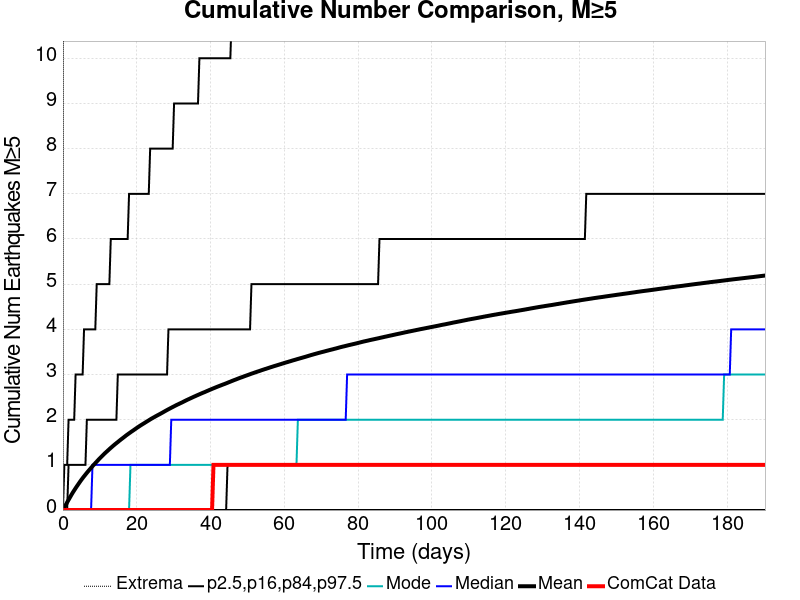

Values plotted in this chart, from the file beside it:
Time (days), ComCat Data, Simulation Mean, Simulation Median, Simulation Mode, Simulation Minimum, Simulation Maximum, 2.5 %-ile, 16 %-ile, 84 %-ile, 97.5 %-ile
0.0, 0.0, 0.0, 0.0, 0.0, 0.0, 0.0, 0.0, 0.0, 0.0, 0.0
0.3814, 0.0, 0.05593, 0.0, 0.0, 0.0, 29.0, 0.0, 0.0, 0.0, 1.0
0.7627, 0.0, 0.1134, 0.0, 0.0, 0.0, 52.0, 0.0, 0.0, 0.0, 1.0
1.144, 0.0, 0.1717, 0.0, 0.0, 0.0, 60.0, 0.0, 0.0, 0.0, 1.0
1.525, 0.0, 0.2256, 0.0, 0.0, 0.0, 66.0, 0.0, 0.0, 1.0, 2.0
1.907, 0.0, 0.2808, 0.0, 0.0, 0.0, 69.0, 0.0, 0.0, 1.0, 2.0
2.288, 0.0, 0.3348, 0.0, 0.0, 0.0, 71.0, 0.0, 0.0, 1.0, 2.0
2.67, 0.0, 0.3872, 0.0, 0.0, 0.0, 72.0, 0.0, 0.0, 1.0, 2.0
3.051, 0.0, 0.4358, 0.0, 0.0, 0.0, 77.0, 0.0, 0.0, 1.0, 2.0
3.432, 0.0, 0.4838, 0.0, 0.0, 0.0, 81.0, 0.0, 0.0, 1.0, 3.0
3.814, 0.0, 0.5304, 0.0, 0.0, 0.0, 85.0, 0.0, 0.0, 1.0, 3.0
4.195, 0.0, 0.5759, 0.0, 0.0, 0.0, 87.0, 0.0, 0.0, 1.0, 3.0
4.576, 0.0, 0.6208, 0.0, 0.0, 0.0, 91.0, 0.0, 0.0, 1.0, 3.0
4.958, 0.0, 0.665, 0.0, 0.0, 0.0, 95.0, 0.0, 0.0, 1.0, 3.0
5.339, 0.0, 0.7067, 0.0, 0.0, 0.0, 96.0, 0.0, 0.0, 1.0, 3.0
5.72, 0.0, 0.7467, 0.0, 0.0, 0.0, 97.0, 0.0, 0.0, 1.0, 4.0
6.102, 0.0, 0.7854, 0.0, 0.0, 0.0, 98.0, 0.0, 0.0, 1.0, 4.0
6.483, 0.0, 0.824, 0.0, 0.0, 0.0, 99.0, 0.0, 0.0, 2.0, 4.0
6.865, 0.0, 0.8619, 0.0, 0.0, 0.0, 99.0, 0.0, 0.0, 2.0, 4.0
7.246, 0.0, 0.898, 0.0, 0.0, 0.0, 102.0, 0.0, 0.0, 2.0, 4.0
7.627, 0.0, 0.9335, 0.0, 0.0, 0.0, 104.0, 0.0, 0.0, 2.0, 4.0
8.009, 0.0, 0.9701, 1.0, 0.0, 0.0, 107.0, 0.0, 0.0, 2.0, 4.0
8.39, 0.0, 1.005, 1.0, 0.0, 0.0, 108.0, 0.0, 0.0, 2.0, 4.0
8.771, 0.0, 1.038, 1.0, 0.0, 0.0, 109.0, 0.0, 0.0, 2.0, 4.0
9.153, 0.0, 1.072, 1.0, 0.0, 0.0, 111.0, 0.0, 0.0, 2.0, 5.0
9.534, 0.0, 1.106, 1.0, 0.0, 0.0, 112.0, 0.0, 0.0, 2.0, 5.0
9.915, 0.0, 1.139, 1.0, 0.0, 0.0, 113.0, 0.0, 0.0, 2.0, 5.0
10.3, 0.0, 1.17, 1.0, 0.0, 0.0, 114.0, 0.0, 0.0, 2.0, 5.0
10.68, 0.0, 1.202, 1.0, 0.0, 0.0, 114.0, 0.0, 0.0, 2.0, 5.0
11.06, 0.0, 1.233, 1.0, 0.0, 0.0, 115.0, 0.0, 0.0, 2.0, 5.0
11.44, 0.0, 1.262, 1.0, 0.0, 0.0, 116.0, 0.0, 0.0, 2.0, 5.0
11.82, 0.0, 1.291, 1.0, 0.0, 0.0, 118.0, 0.0, 0.0, 2.0, 5.0
12.2, 0.0, 1.319, 1.0, 0.0, 0.0, 124.0, 0.0, 0.0, 2.0, 5.0
12.59, 0.0, 1.348, 1.0, 0.0, 0.0, 124.0, 0.0, 0.0, 2.0, 5.0
12.97, 0.0, 1.376, 1.0, 0.0, 0.0, 124.0, 0.0, 0.0, 2.0, 6.0
13.35, 0.0, 1.403, 1.0, 0.0, 0.0, 125.0, 0.0, 0.0, 2.0, 6.0
13.73, 0.0, 1.43, 1.0, 0.0, 0.0, 127.0, 0.0, 0.0, 2.0, 6.0
14.11, 0.0, 1.456, 1.0, 0.0, 0.0, 127.0, 0.0, 0.0, 2.0, 6.0
14.49, 0.0, 1.481, 1.0, 0.0, 0.0, 128.0, 0.0, 0.0, 2.0, 6.0
14.87, 0.0, 1.506, 1.0, 0.0, 0.0, 128.0, 0.0, 0.0, 3.0, 6.0
15.25, 0.0, 1.532, 1.0, 0.0, 0.0, 128.0, 0.0, 0.0, 3.0, 6.0
15.64, 0.0, 1.557, 1.0, 0.0, 0.0, 129.0, 0.0, 0.0, 3.0, 6.0
16.02, 0.0, 1.58, 1.0, 0.0, 0.0, 130.0, 0.0, 0.0, 3.0, 6.0
16.4, 0.0, 1.605, 1.0, 0.0, 0.0, 130.0, 0.0, 0.0, 3.0, 6.0
16.78, 0.0, 1.628, 1.0, 0.0, 0.0, 130.0, 0.0, 0.0, 3.0, 6.0
17.16, 0.0, 1.654, 1.0, 0.0, 0.0, 130.0, 0.0, 0.0, 3.0, 6.0
17.54, 0.0, 1.676, 1.0, 0.0, 0.0, 131.0, 0.0, 0.0, 3.0, 6.0
17.92, 0.0, 1.699, 1.0, 0.0, 0.0, 131.0, 0.0, 0.0, 3.0, 7.0
18.31, 0.0, 1.72, 1.0, 1.0, 0.0, 131.0, 0.0, 0.0, 3.0, 7.0
18.69, 0.0, 1.742, 1.0, 1.0, 0.0, 132.0, 0.0, 0.0, 3.0, 7.0
19.07, 0.0, 1.763, 1.0, 1.0, 0.0, 132.0, 0.0, 0.0, 3.0, 7.0
19.45, 0.0, 1.785, 1.0, 1.0, 0.0, 132.0, 0.0, 0.0, 3.0, 7.0
19.83, 0.0, 1.807, 1.0, 1.0, 0.0, 132.0, 0.0, 0.0, 3.0, 7.0
20.21, 0.0, 1.829, 1.0, 1.0, 0.0, 132.0, 0.0, 0.0, 3.0, 7.0
20.59, 0.0, 1.849, 1.0, 1.0, 0.0, 133.0, 0.0, 0.0, 3.0, 7.0
20.98, 0.0, 1.87, 1.0, 1.0, 0.0, 134.0, 0.0, 0.0, 3.0, 7.0
21.36, 0.0, 1.889, 1.0, 1.0, 0.0, 134.0, 0.0, 0.0, 3.0, 7.0
21.74, 0.0, 1.909, 1.0, 1.0, 0.0, 134.0, 0.0, 0.0, 3.0, 7.0
22.12, 0.0, 1.928, 1.0, 1.0, 0.0, 135.0, 0.0, 0.0, 3.0, 7.0
22.5, 0.0, 1.948, 1.0, 1.0, 0.0, 135.0, 0.0, 0.0, 3.0, 7.0
... 440 more rows
